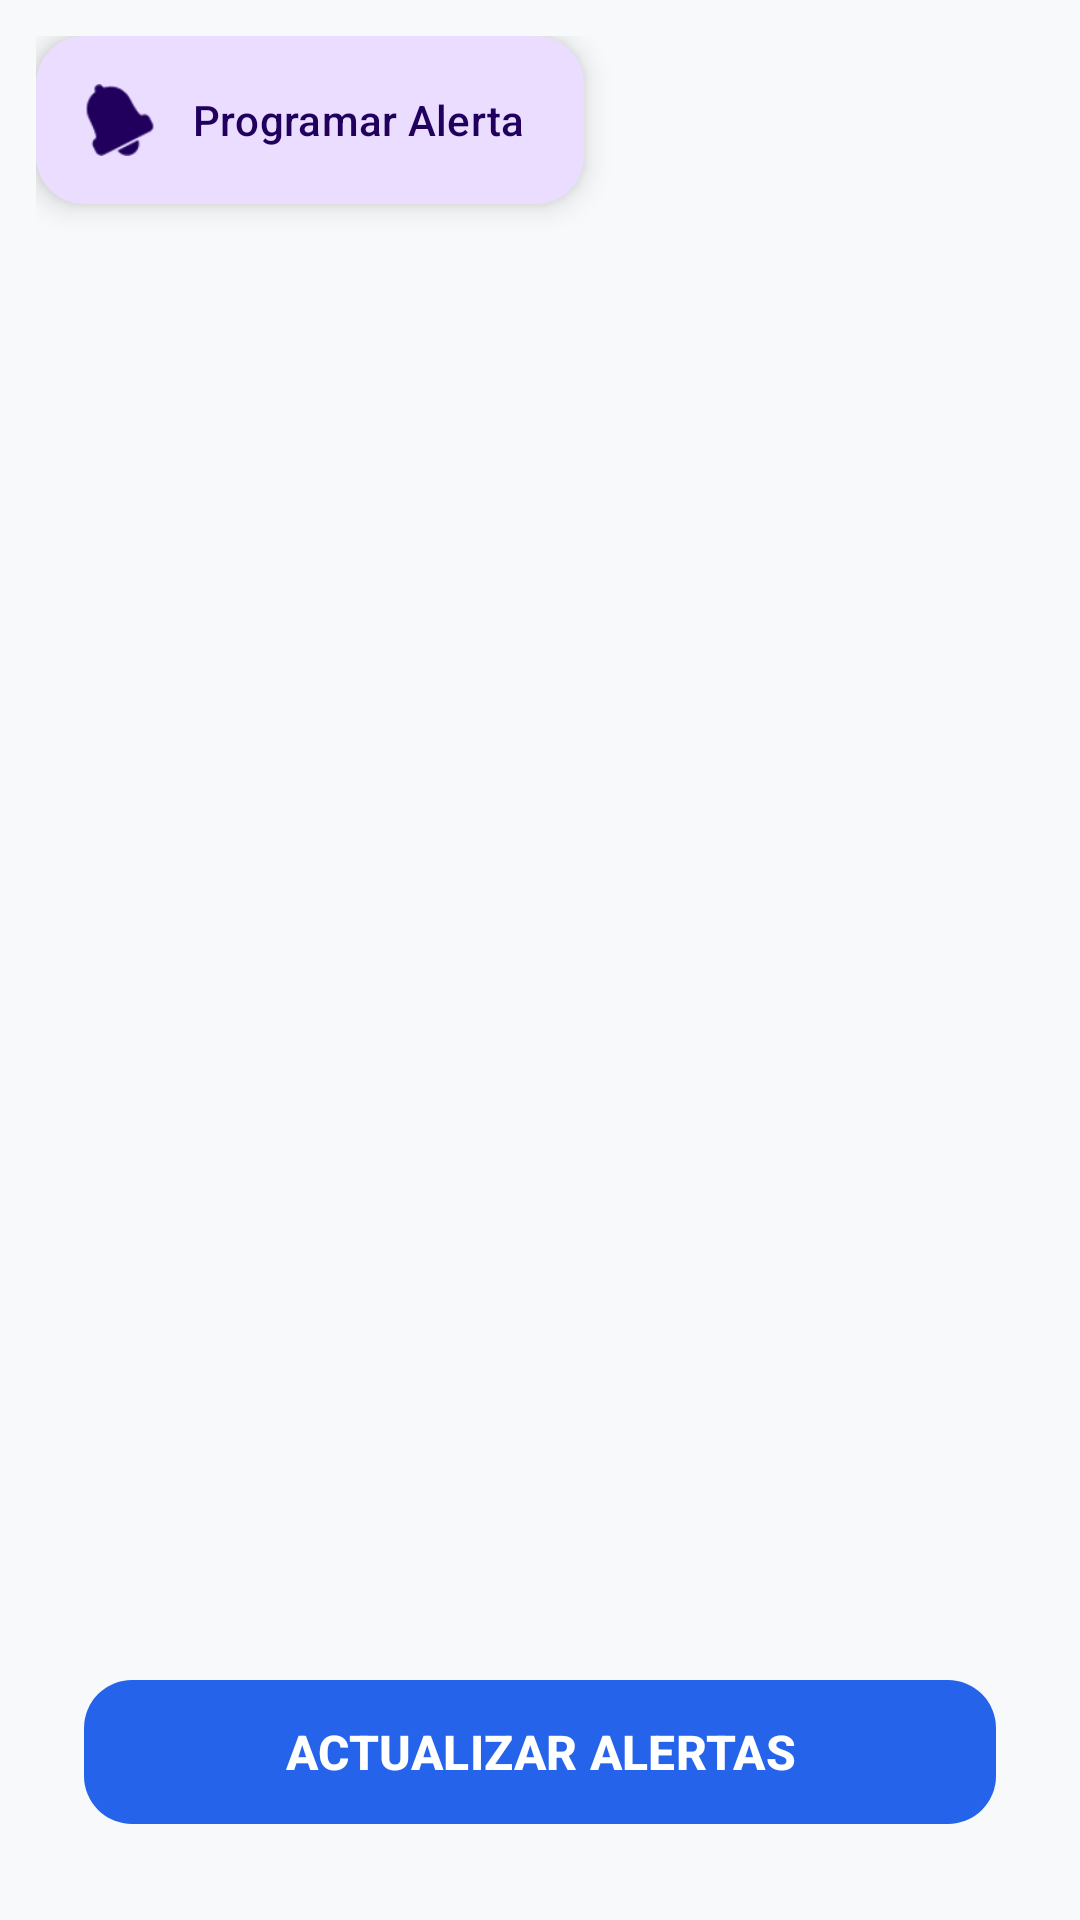

Produce the Android XML layout that renders to this screen, including the resource entries it uses.
<!-- AndroidManifest.xml: application theme Theme.GuiaMetro -->
<!-- res/layout/fragment_alertas.xml -->
<?xml version="1.0" encoding="utf-8"?>
<LinearLayout xmlns:android="http://schemas.android.com/apk/res/android"
    xmlns:app="http://schemas.android.com/apk/res-auto"
    android:layout_width="match_parent"
    android:layout_height="match_parent"
    android:background="@color/fondo_pantalla"
    android:orientation="vertical"
    android:padding="12dp">

    <com.google.android.material.floatingactionbutton.ExtendedFloatingActionButton
        android:id="@+id/fabProgramarAlerta"
        android:layout_width="wrap_content"
        android:layout_height="wrap_content"
        android:text="Programar Alerta"
        app:icon="@android:drawable/ic_popup_reminder" />

    <androidx.recyclerview.widget.RecyclerView
        android:id="@+id/recyclerAlertas"
        android:layout_width="match_parent"
        android:layout_height="0dp"
        android:layout_weight="1"
        android:clipToPadding="false"
        android:paddingBottom="12dp" />

    <com.google.android.material.button.MaterialButton
        android:id="@+id/btnActualizar"
        android:layout_width="match_parent"
        android:layout_height="56dp"
        android:layout_marginStart="16dp"
        android:layout_marginTop="8dp"
        android:layout_marginEnd="16dp"
        android:layout_marginBottom="16dp"
        android:text="ACTUALIZAR ALERTAS"
        android:textAllCaps="true"
        android:textColor="@android:color/white"
        android:textSize="16sp"
        android:textStyle="bold"
        app:backgroundTint="@color/colorPrimary"
        app:cornerRadius="16dp"
        app:elevation="8dp"
        app:icon="@drawable/ic_refresh"
        app:iconGravity="textStart"
        app:iconPadding="8dp"
        app:iconTint="@android:color/white" />

</LinearLayout>
<!-- resources referenced by this layout -->
<resources>
  <color name="colorPrimary">#2563EB</color>
  <color name="fondo_pantalla">#F8F9FA</color>
  <style name="Theme.GuiaMetro" parent="Base.Theme.GuiaMetro" />
  <style name="Base.Theme.GuiaMetro" parent="Theme.Material3.DayNight.NoActionBar">
          
          
      </style>
</resources>
